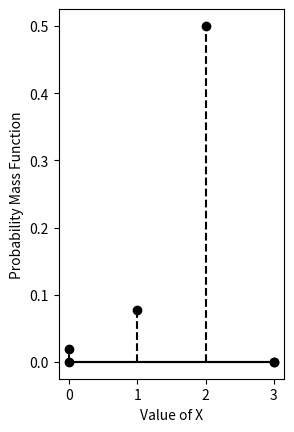

Write the Python code that produced this figure. (Note: this script raises an exception after producing the figure.)
def line_gen(A,B):
    len =10
    dim = A.shape[0]
    x_AB = np.zeros((dim,len))
    lam_1 = np.linspace(0,1,len)
    for i in range(len):
        temp1 = A + lam_1[i]*(B-A)
        x_AB[:,i]= temp1.T
    return x_AB

#Function for batch usage of line_gen
def batch_plot(A, B):
    len = A.shape[0]
    for i in range(len):
        x_AB = line_gen(A[i, :], B[i, :])
        plt.plot(x_AB[0, :], x_AB[1, :], 'k-')

import numpy as np
import matplotlib.pyplot as plt
from matplotlib.pyplot import stem

#Arrays for PMF
X = np.array([0, 1, 2, 3])
Y = np.array([1/52, 1/13, 1/2, 0])
Z = np.cumsum(Y)

#Extra points
X_pmf = np.array([0, 3])
Y_pmf = np.array([0, 0])
X_cdf = np.array([-1, 0, 3])
Y_cdf = np.array([0, 0, 1])

#Arrays for ticks
T = np.array([-1, 0, 1, 2, 3])

#Plotting the PMF
plt.subplot(1, 2, 1)
plt.xlabel('Value of X')
plt.ylabel('Probability Mass Function')
plt.xticks(T)
stem(X, Y, linefmt='k--', markerfmt='ko', basefmt='k-')
stem(X_pmf, Y_pmf, linefmt='k--', markerfmt='ko', basefmt='k-')


plt.savefig('C:/Users/<user>/New folder/pmf2.png')